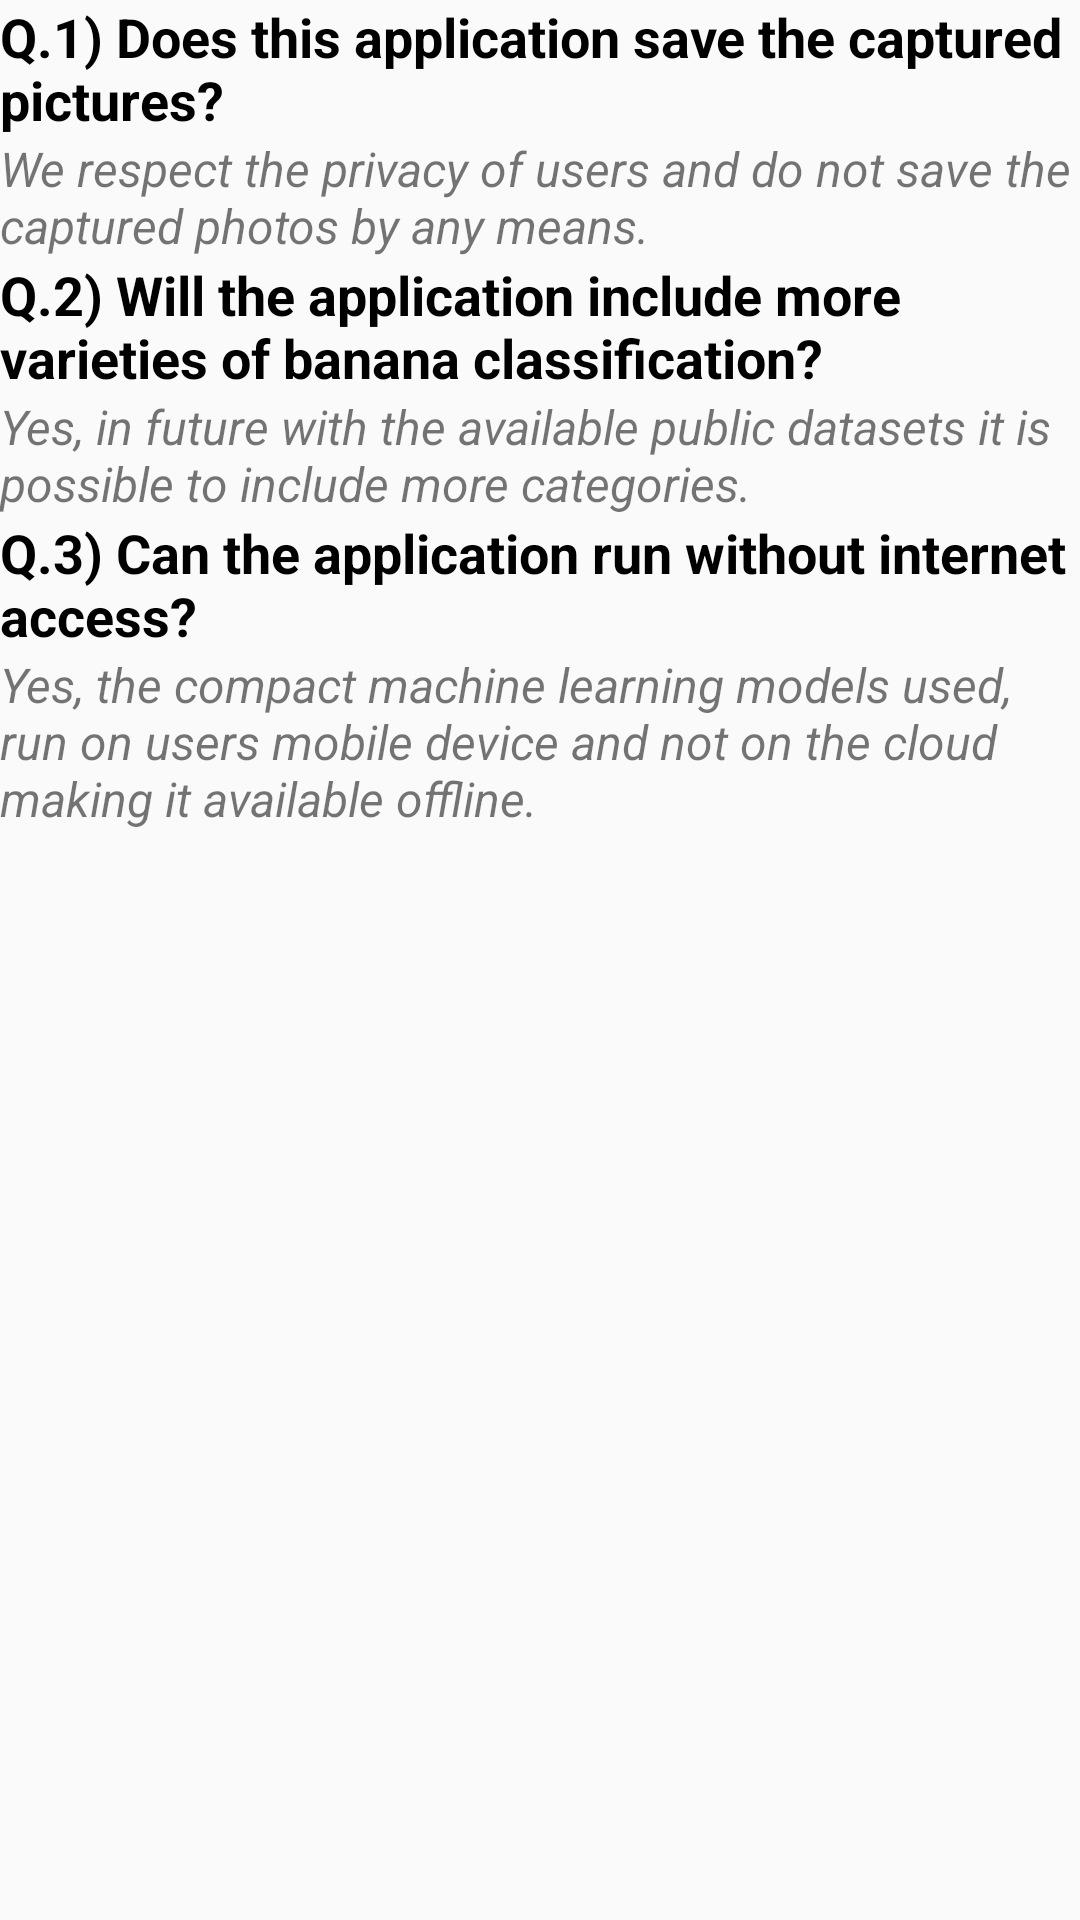

Android layout source for this screen:
<!-- AndroidManifest.xml: application theme AppTheme -->
<!-- res/layout/activity_faqactivity.xml -->
<?xml version="1.0" encoding="utf-8"?>

<RelativeLayout xmlns:android="http://schemas.android.com/apk/res/android"
    xmlns:app="http://schemas.android.com/apk/res-auto"
    xmlns:tools="http://schemas.android.com/tools"
    android:id="@+id/faqlayout"
    android:layout_width="match_parent"
    android:layout_height="match_parent"
    android:layout_margin="10dp"
    android:background="@color/colorTrans"
    android:clickable="true"
    tools:context=".Faqactivity">

    <TextView
        android:id="@+id/tv1"
        android:layout_width="wrap_content"
        android:layout_height="wrap_content"
        android:text="@string/faq1"
        android:textColor="#000000"
        android:textSize="18sp"
        android:textStyle="bold"
        app:autoSizeTextType="none" />

    <TextView
        android:id="@+id/tv2"
        android:layout_width="wrap_content"
        android:layout_height="wrap_content"
        android:layout_below="@id/tv1"
        android:text="@string/fans1"
        android:textSize="16sp"
        android:textStyle="italic" />

    <TextView
        android:id="@+id/tv3"
        android:layout_width="wrap_content"
        android:layout_height="wrap_content"
        android:layout_below="@id/tv2"
        android:text="@string/faq2"
        android:textColor="#000000"
        android:textSize="18sp"
        android:textStyle="bold" />

    <TextView
        android:id="@+id/tv4"
        android:layout_width="wrap_content"
        android:layout_height="wrap_content"
        android:layout_below="@id/tv3"
        android:text="@string/fans2"
        android:textSize="16sp"
        android:textStyle="italic" />

    <TextView
        android:id="@+id/tv5"
        android:layout_width="wrap_content"
        android:layout_height="wrap_content"
        android:layout_below="@id/tv4"
        android:text="@string/faq3"
        android:textColor="#000000"
        android:textSize="18sp"
        android:textStyle="bold" />

    <TextView
        android:id="@+id/tv6"
        android:layout_width="wrap_content"
        android:layout_height="wrap_content"
        android:layout_below="@id/tv5"
        android:text="@string/fans3"
        android:textSize="16sp"
        android:textStyle="italic" />
</RelativeLayout>
<!-- resources referenced by this layout -->
<resources>
  <color name="colorTrans">@android:color/transparent</color>
  <string name="fans1">We respect the privacy of users and do not save the captured photos by any means.</string>
  <string name="fans2">Yes, in future with the available public datasets it is possible to include more categories.</string>
  <string name="fans3">Yes, the compact machine learning models used, run on users mobile device and not on the cloud making it available offline.</string>
  <string name="faq1">Q.1) Does this application save the captured pictures?</string>
  <string name="faq2">Q.2) Will the application include more varieties of banana classification?</string>
  <string name="faq3">Q.3) Can the application run without internet access?</string>
  <style name="AppTheme" parent="Theme.AppCompat.Light">
          
          <item name="android:textColorPrimary">@color/colorAccent</item>
          <item name="colorPrimary">@color/colorPrimary</item>
          <item name="colorPrimaryDark">@color/colorPrimaryDark</item>
          <item name="colorAccent">@color/colorAccent</item>
          <item name="android:windowActionBarOverlay">true</item>
      </style>
  <color name="colorAccent">#4CAF50</color>
  <color name="colorPrimary">@android:color/background_light</color>
  <color name="colorPrimaryDark">@android:color/background_dark</color>
</resources>
